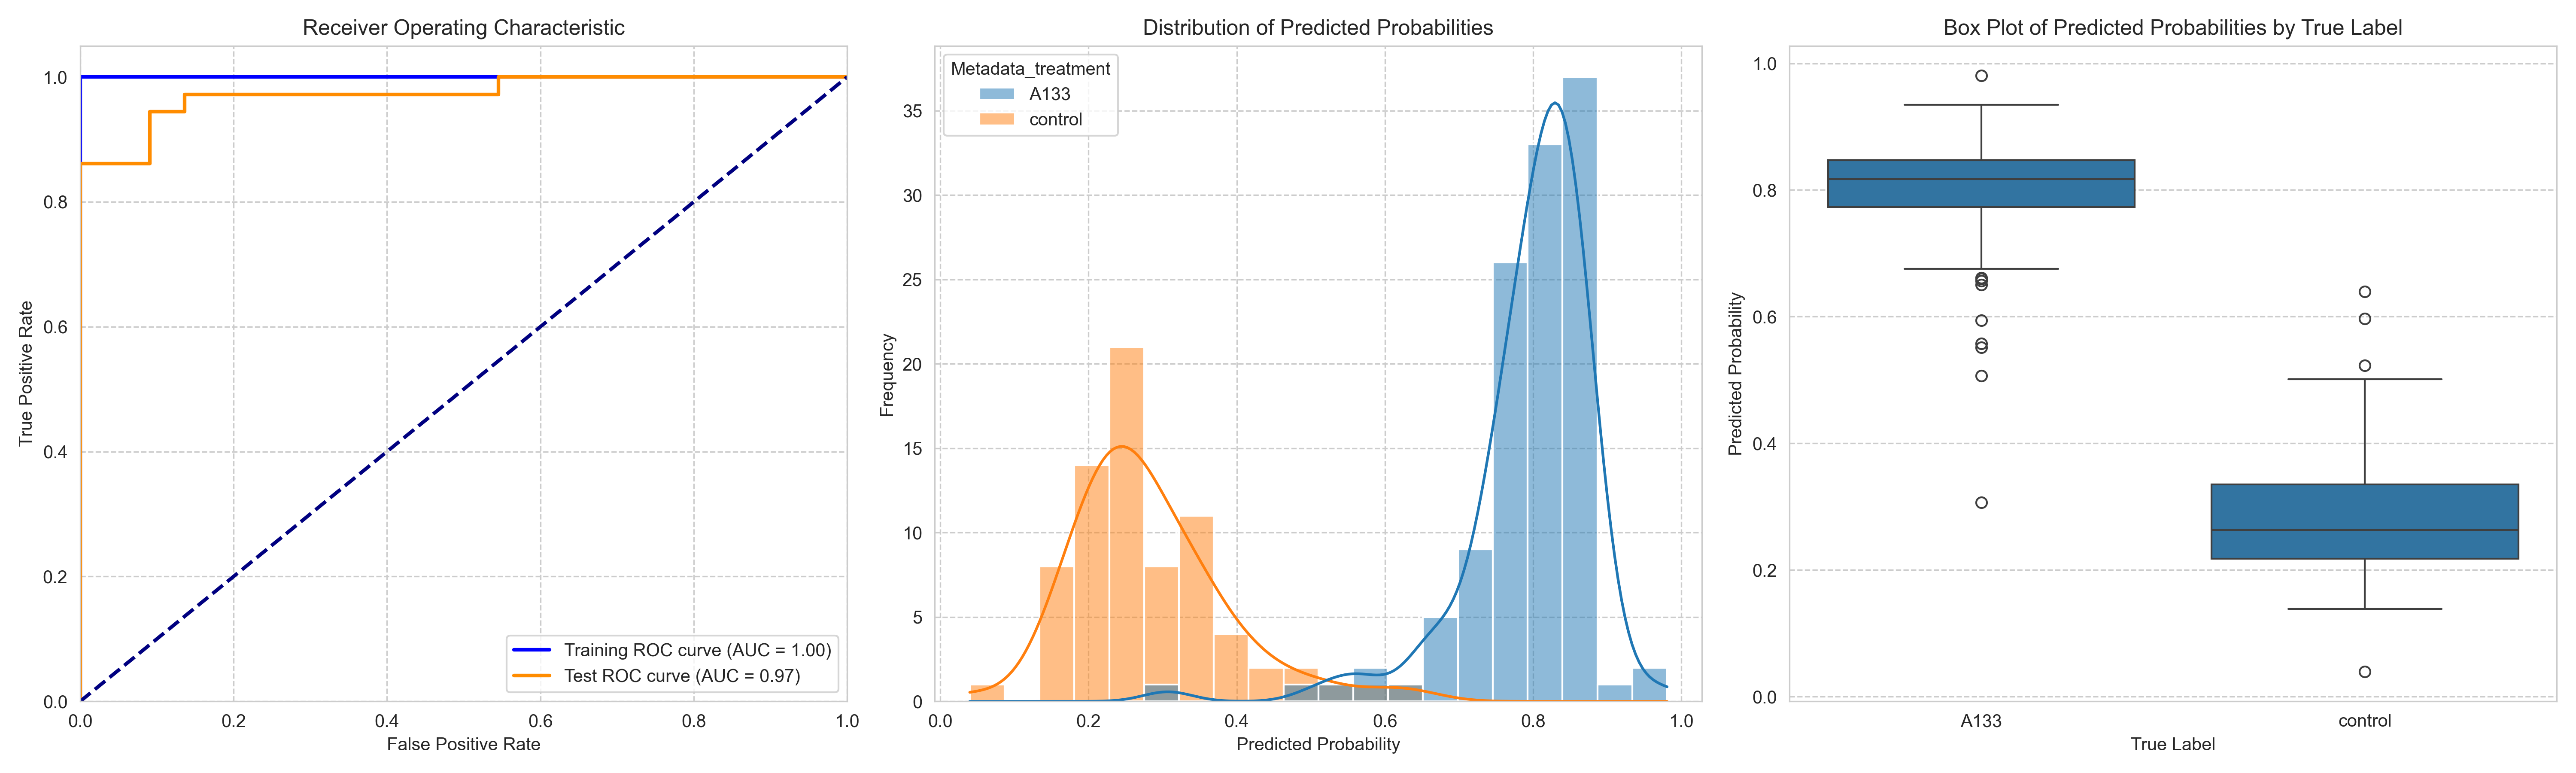

Data behind this chart, as committed beside it:
ObjectNumber, Metadata_site, Metadata_concentration, Metadata_hour, Metadata_treatment, Predicted_Probability, Is_Test, S
1, 0, 80, 2, A133, 0.8677, False, 0.5856
2, 0, 80, 2, A133, 0.8271, True, 0.545
3, 0, 80, 2, A133, 0.6599, True, 0.3778
4, 0, 80, 2, A133, 0.7588, False, 0.4767
1, 1, 80, 2, A133, 0.8451, False, 0.563
2, 1, 80, 2, A133, 0.7513, False, 0.4692
3, 1, 80, 2, A133, 0.8416, False, 0.5595
4, 1, 80, 2, A133, 0.8405, False, 0.5584
5, 1, 80, 2, A133, 0.7894, False, 0.5073
6, 1, 80, 2, A133, 0.8276, False, 0.5455
1, 10, 80, 2, A133, 0.7984, False, 0.5163
2, 10, 80, 2, A133, 0.7432, False, 0.4611
3, 10, 80, 2, A133, 0.792, False, 0.5099
4, 10, 80, 2, A133, 0.7807, False, 0.4986
5, 10, 80, 2, A133, 0.8424, True, 0.5603
6, 10, 80, 2, A133, 0.8448, False, 0.5627
7, 10, 80, 2, A133, 0.8515, False, 0.5694
8, 10, 80, 2, A133, 0.8566, False, 0.5745
9, 10, 80, 2, A133, 0.8247, False, 0.5426
10, 10, 80, 2, A133, 0.8075, False, 0.5254
1, 11, 80, 2, A133, 0.7847, True, 0.5026
2, 11, 80, 2, A133, 0.7202, True, 0.4381
3, 11, 80, 2, A133, 0.8158, False, 0.5337
4, 11, 80, 2, A133, 0.7836, True, 0.5016
5, 11, 80, 2, A133, 0.7449, False, 0.4628
6, 11, 80, 2, A133, 0.7861, False, 0.504
7, 11, 80, 2, A133, 0.8041, False, 0.5221
1, 12, 80, 2, A133, 0.8375, False, 0.5554
2, 12, 80, 2, A133, 0.8172, False, 0.5351
3, 12, 80, 2, A133, 0.6993, True, 0.4172
4, 12, 80, 2, A133, 0.8434, False, 0.5613
5, 12, 80, 2, A133, 0.8283, False, 0.5462
6, 12, 80, 2, A133, 0.8642, True, 0.5821
7, 12, 80, 2, A133, 0.8786, False, 0.5965
1, 13, 80, 2, A133, 0.8481, False, 0.566
2, 13, 80, 2, A133, 0.8414, False, 0.5594
3, 13, 80, 2, A133, 0.8308, False, 0.5487
4, 13, 80, 2, A133, 0.5939, True, 0.3118
1, 14, 80, 2, A133, 0.8135, False, 0.5314
2, 14, 80, 2, A133, 0.7357, False, 0.4537
3, 14, 80, 2, A133, 0.7475, False, 0.4654
4, 14, 80, 2, A133, 0.307, True, 0.02494
5, 14, 80, 2, A133, 0.7723, False, 0.4902
6, 14, 80, 2, A133, 0.7484, False, 0.4663
7, 14, 80, 2, A133, 0.8144, False, 0.5323
1, 15, 80, 2, A133, 0.8804, False, 0.5983
2, 15, 80, 2, A133, 0.8182, False, 0.5362
3, 15, 80, 2, A133, 0.7978, False, 0.5157
4, 15, 80, 2, A133, 0.8677, True, 0.5856
5, 15, 80, 2, A133, 0.8307, False, 0.5486
6, 15, 80, 2, A133, 0.8642, False, 0.5821
1, 2, 80, 2, A133, 0.8033, True, 0.5212
2, 2, 80, 2, A133, 0.8559, True, 0.5738
3, 2, 80, 2, A133, 0.7902, False, 0.5081
4, 2, 80, 2, A133, 0.8613, False, 0.5792
1, 3, 80, 2, A133, 0.7517, False, 0.4696
2, 3, 80, 2, A133, 0.8484, False, 0.5663
3, 3, 80, 2, A133, 0.7883, True, 0.5062
1, 4, 80, 2, A133, 0.8055, True, 0.5235
2, 4, 80, 2, A133, 0.7645, True, 0.4824
... 133 more rows
